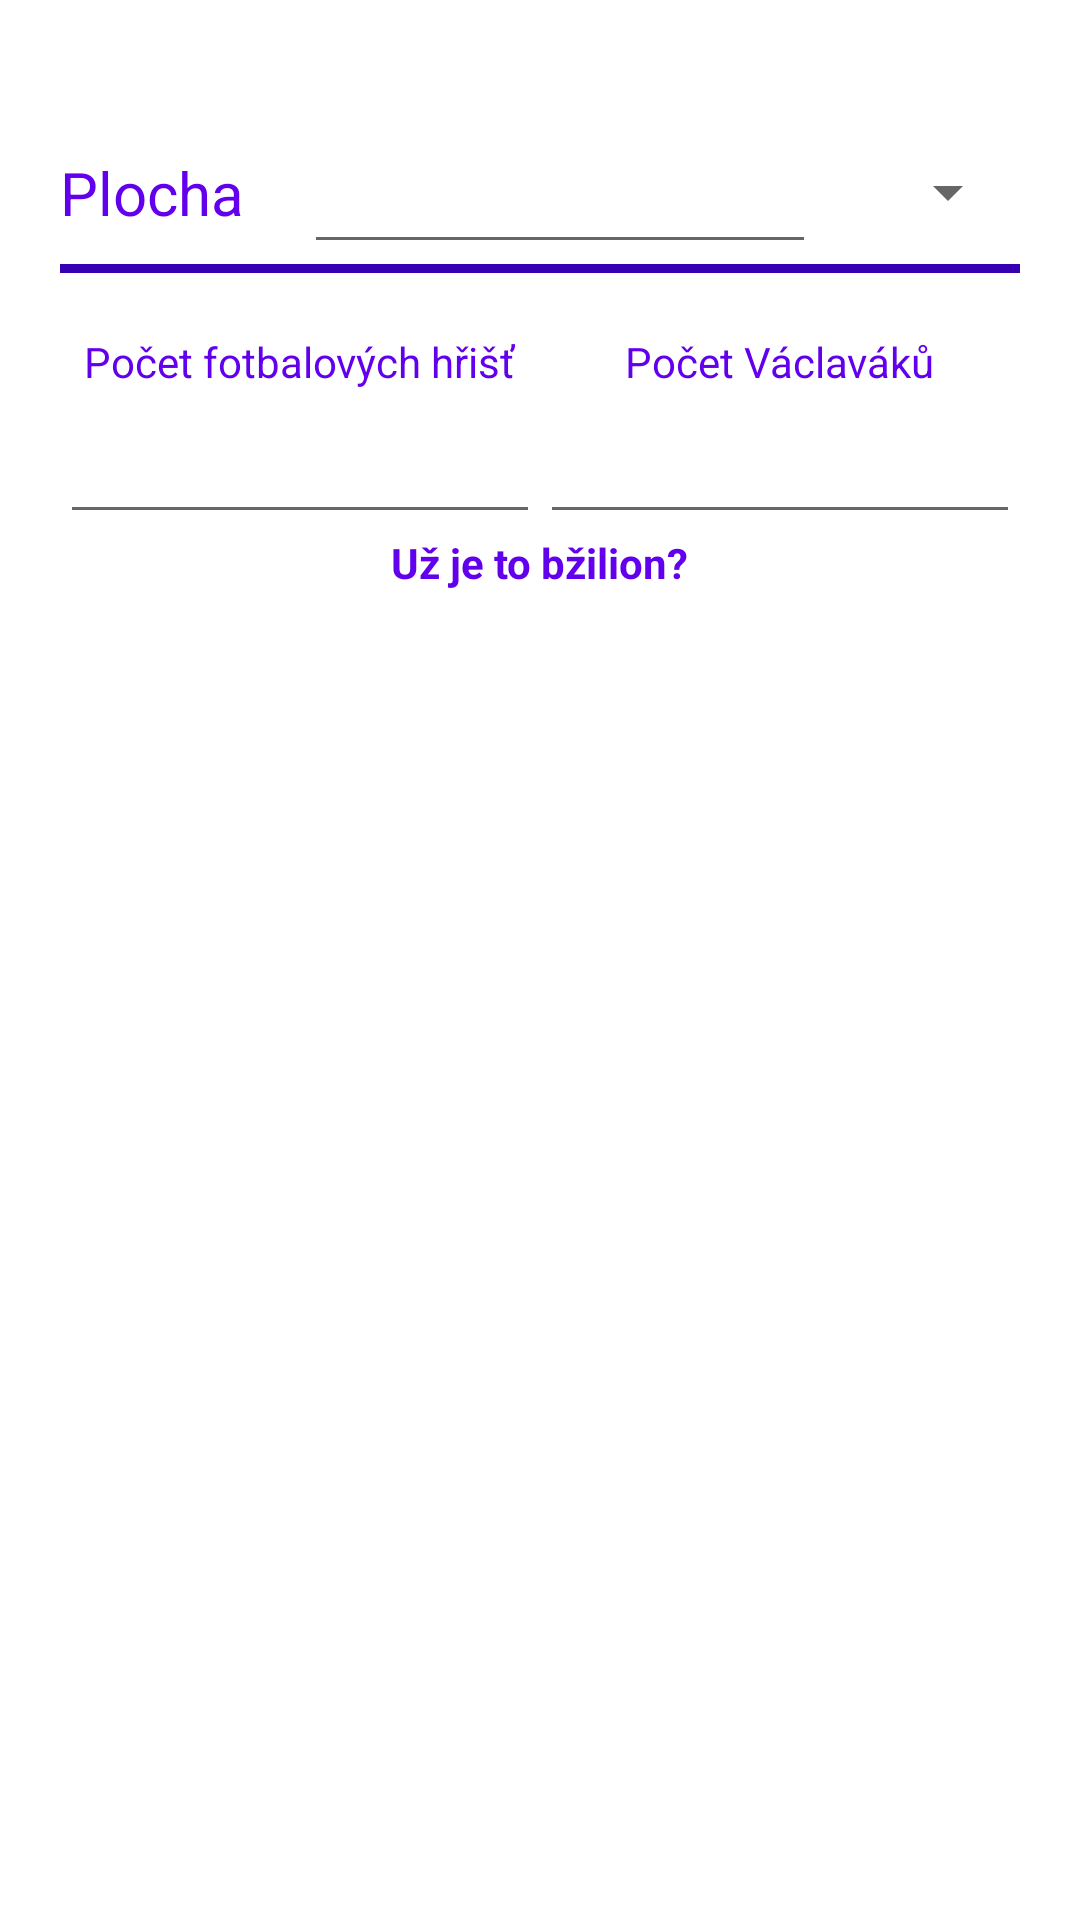

This screen was rendered from an Android layout file. Write that file and the resources it references.
<!-- AndroidManifest.xml: application theme Theme.Pickulacka -->
<!-- res/layout/fragment_plocha.xml -->
<?xml version="1.0" encoding="utf-8"?>
<androidx.constraintlayout.widget.ConstraintLayout
        xmlns:android="http://schemas.android.com/apk/res/android"
        android:layout_width="match_parent"
        android:layout_height="match_parent"
        android:padding="@dimen/okraje"
        xmlns:app="http://schemas.android.com/apk/res-auto">
    <TextView
            android:text="@string/zadej_plochu"
            android:textSize="@dimen/velikost_textu"
            android:layout_width="wrap_content"
            android:layout_height="wrap_content"
            app:layout_constraintTop_toTopOf="@id/editTextPlocha"
            app:layout_constraintBottom_toBottomOf="@id/editTextPlocha"
            app:layout_constraintStart_toStartOf="parent"
            android:id="@+id/textViewZadejPlochu"/>
    <EditText
            android:layout_width="0sp"
            android:layout_height="wrap_content"
            android:layout_margin="@dimen/okraje"
            app:layout_constraintStart_toEndOf="@id/textViewZadejPlochu"
            app:layout_constraintTop_toTopOf="parent"
            app:layout_constraintEnd_toStartOf="@id/spinnerJendotkyPlocha"
            android:inputType="number|numberDecimal"
            android:ems="20"
            android:id="@+id/editTextPlocha"
            android:minHeight="48sp"
            android:importantForAccessibility="no"
            android:importantForAutofill="no"/>
    <Spinner
            android:layout_width="wrap_content"
            android:layout_height="wrap_content"
            app:layout_constraintTop_toTopOf="@id/editTextPlocha"
            app:layout_constraintBottom_toBottomOf="@id/editTextPlocha"
            app:layout_constraintEnd_toEndOf="parent"
            android:id="@+id/spinnerJendotkyPlocha"
            android:importantForAccessibility="no"
            android:minWidth="48sp"
            android:minHeight="48sp"/>
    <View
            android:id="@+id/divider"
            app:layout_constraintTop_toBottomOf="@id/editTextPlocha"
            android:layout_width="match_parent"
            android:layout_height="3dp"
            android:background="?attr/colorPrimaryVariant"
    />
    <androidx.constraintlayout.widget.Guideline
            android:orientation="vertical"
            app:layout_constraintGuide_percent="0.5"
            android:layout_width="wrap_content"
            android:layout_height="wrap_content"
            android:id="@+id/guideline"/>
    <TextView
            android:text="@string/stadiony"
            android:layout_width="wrap_content"
            android:layout_height="wrap_content"
            android:layout_marginTop="@dimen/okraje"
            app:layout_constraintTop_toBottomOf="@id/divider"
            app:layout_constraintStart_toStartOf="parent"
            app:layout_constraintEnd_toEndOf="@id/guideline"
            android:id="@+id/textViewStadiony"/>
    <EditText
            android:layout_width="0sp"
            android:layout_height="wrap_content"
            app:layout_constraintTop_toBottomOf="@id/textViewStadiony"
            app:layout_constraintStart_toStartOf="parent"
            app:layout_constraintEnd_toEndOf="@id/guideline"
            android:inputType="number|numberDecimal"
            android:ems="10"
            android:id="@+id/editTextStadiony"
            android:minHeight="48dp"
            android:importantForAccessibility="no"
            android:importantForAutofill="no"/>
    <TextView
            android:text="@string/vaclavaky"
            android:layout_width="wrap_content"
            android:layout_height="wrap_content"
            android:layout_marginTop="@dimen/okraje"
            app:layout_constraintTop_toBottomOf="@id/divider"
            app:layout_constraintStart_toStartOf="@id/guideline"
            app:layout_constraintEnd_toEndOf="parent"
            android:id="@+id/textViewVaclavaky"/>
    <EditText
            android:layout_width="0sp"
            android:layout_height="wrap_content"
            app:layout_constraintTop_toBottomOf="@id/textViewVaclavaky"
            app:layout_constraintStart_toStartOf="@id/guideline"
            app:layout_constraintEnd_toEndOf="parent"
            android:inputType="number|numberDecimal"
            android:ems="10"
            android:id="@+id/editTextVaclavaky"
            android:importantForAutofill="no"
            android:importantForAccessibility="no"
            android:minHeight="48dp"/>
    <TextView
            android:text="@string/bzilion"
            android:layout_width="wrap_content"
            android:layout_height="wrap_content"
            app:layout_constraintStart_toStartOf="parent"
            app:layout_constraintEnd_toEndOf="parent"
            app:layout_constraintTop_toBottomOf="@id/editTextVaclavaky"
            android:id="@+id/textViewBzilion"
            android:textStyle="bold"/>

</androidx.constraintlayout.widget.ConstraintLayout>
<!-- resources referenced by this layout -->
<resources>
  <dimen name="okraje">20sp</dimen>
  <dimen name="velikost_textu">20sp</dimen>
  <string name="bzilion">Už je to bžilion?</string>
  <string name="stadiony">Počet fotbalových hřišť</string>
  <string name="vaclavaky">Počet Václaváků</string>
  <string name="zadej_plochu">Plocha</string>
  <style name="Theme.Pickulacka" parent="Theme.MaterialComponents.DayNight.NoActionBar">
          
          <item name="colorPrimary">@color/purple_500</item>
          <item name="colorPrimaryVariant">@color/purple_700</item>
          <item name="colorOnPrimary">@color/white</item>
          <item name="android:textColor">@color/purple_500</item>
          
          <item name="colorSecondary">@color/teal_200</item>
          <item name="colorSecondaryVariant">@color/teal_700</item>
          <item name="colorOnSecondary">@color/black</item>
          
          <item name="android:statusBarColor">?attr/colorPrimaryVariant</item>
          
      </style>
  <!-- not gathered from this repository: default colours our renderer supplied (Android Studio template values) -->
  <color name="purple_500">#FF6200EE</color>
  <color name="purple_700">#FF3700B3</color>
  <color name="teal_200">#FF03DAC5</color>
  <color name="teal_700">#FF018786</color>
  <color name="black">#FF000000</color>
  <color name="white">#FFFFFFFF</color>
</resources>
